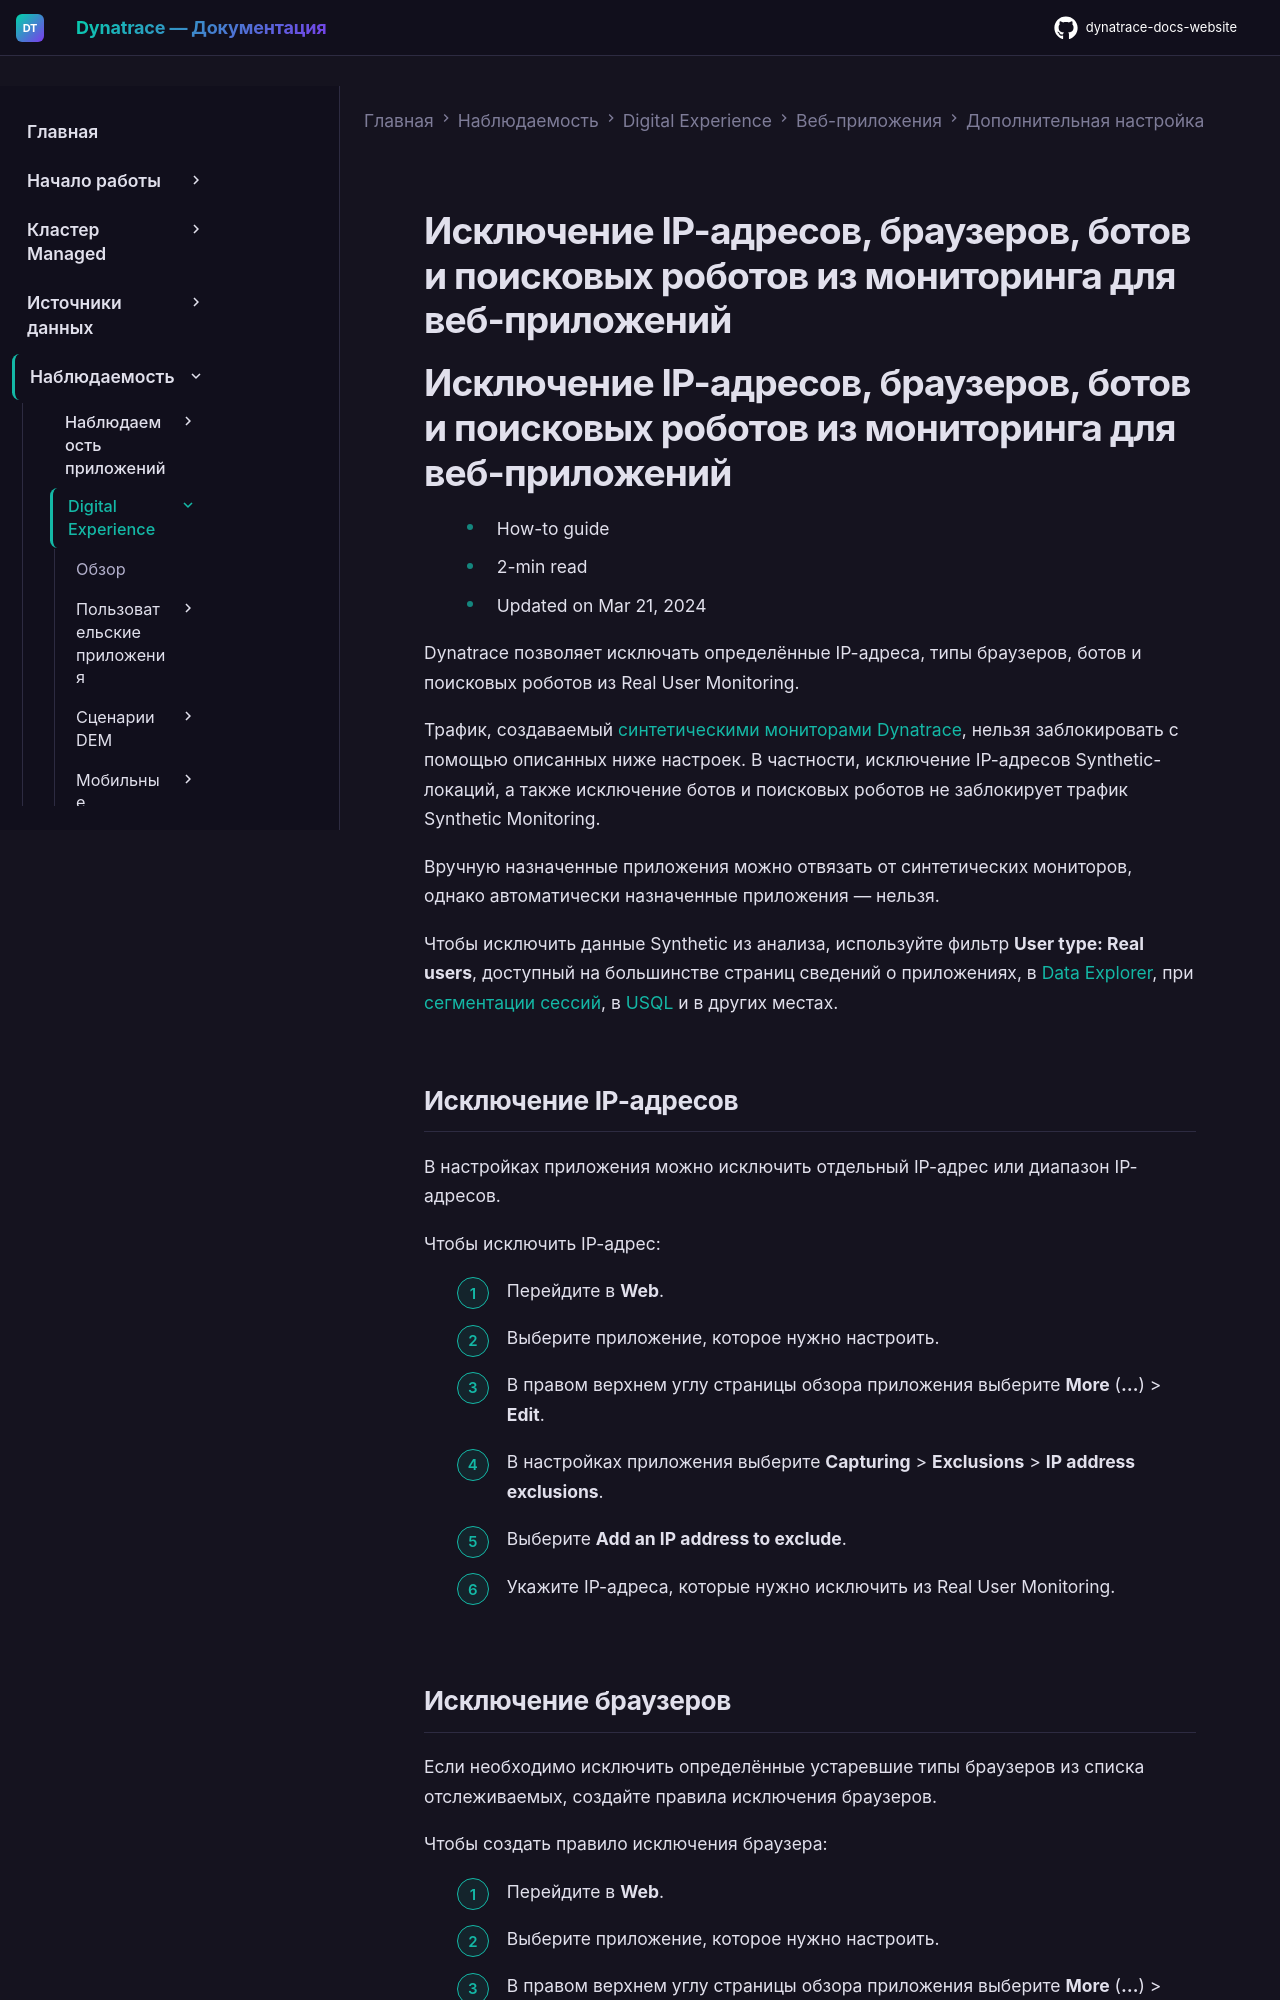

repository: Yerkebulan-Ardabayev/dynatrace-docs-website · page: managed-ru/observe/digital-experience/web-applications/additional-configuration/exclude-browsers-robots-and-spiders-from-monitoring/index.html · generator: mkdocs

---
title: Исключение IP-адресов, браузеров, ботов и поисковых роботов из мониторинга для веб-приложений
source: https://docs.dynatrace.com/managed/observe/digital-experience/web-applications/additional-configuration/exclude-browsers-robots-and-spiders-from-monitoring
scraped: 2026-05-12T11:34:28.111568
---

# Исключение IP-адресов, браузеров, ботов и поисковых роботов из мониторинга для веб-приложений

# Исключение IP-адресов, браузеров, ботов и поисковых роботов из мониторинга для веб-приложений

* How-to guide
* 2-min read
* Updated on Mar 21, 2024

Dynatrace позволяет исключать определённые IP-адреса, типы браузеров, ботов и поисковых роботов из Real User Monitoring.

Трафик, создаваемый [синтетическими мониторами Dynatrace](/managed/observe/digital-experience/synthetic-monitoring/general-information/types-of-synthetic-monitors "Learn about Dynatrace synthetic monitor types."), нельзя заблокировать с помощью описанных ниже настроек. В частности, исключение IP-адресов Synthetic-локаций, а также исключение ботов и поисковых роботов не заблокирует трафик Synthetic Monitoring.

Вручную назначенные приложения можно отвязать от синтетических мониторов, однако автоматически назначенные приложения — нельзя.

Чтобы исключить данные Synthetic из анализа, используйте фильтр **User type: Real users**, доступный на большинстве страниц сведений о приложениях, в [Data Explorer](/managed/analyze-explore-automate/explorer "Query for metrics and transform results to gain desired insights."), при [сегментации сессий](/managed/observe/digital-experience/session-segmentation/new-user-sessions "Learn about user session segmentation and filtering attributes."), в [USQL](/managed/observe/digital-experience/session-segmentation/custom-queries-segmentation-and-aggregation-of-session-data "Learn how you can access and query user session data based on keywords, syntax, functions, and more.") и в других местах.

## Исключение IP-адресов

В настройках приложения можно исключить отдельный IP-адрес или диапазон IP-адресов.

Чтобы исключить IP-адрес:

1. Перейдите в **Web**.
2. Выберите приложение, которое нужно настроить.
3. В правом верхнем углу страницы обзора приложения выберите **More** (**…**) > **Edit**.
4. В настройках приложения выберите **Capturing** > **Exclusions** > **IP address exclusions**.
5. Выберите **Add an IP address to exclude**.
6. Укажите IP-адреса, которые нужно исключить из Real User Monitoring.
